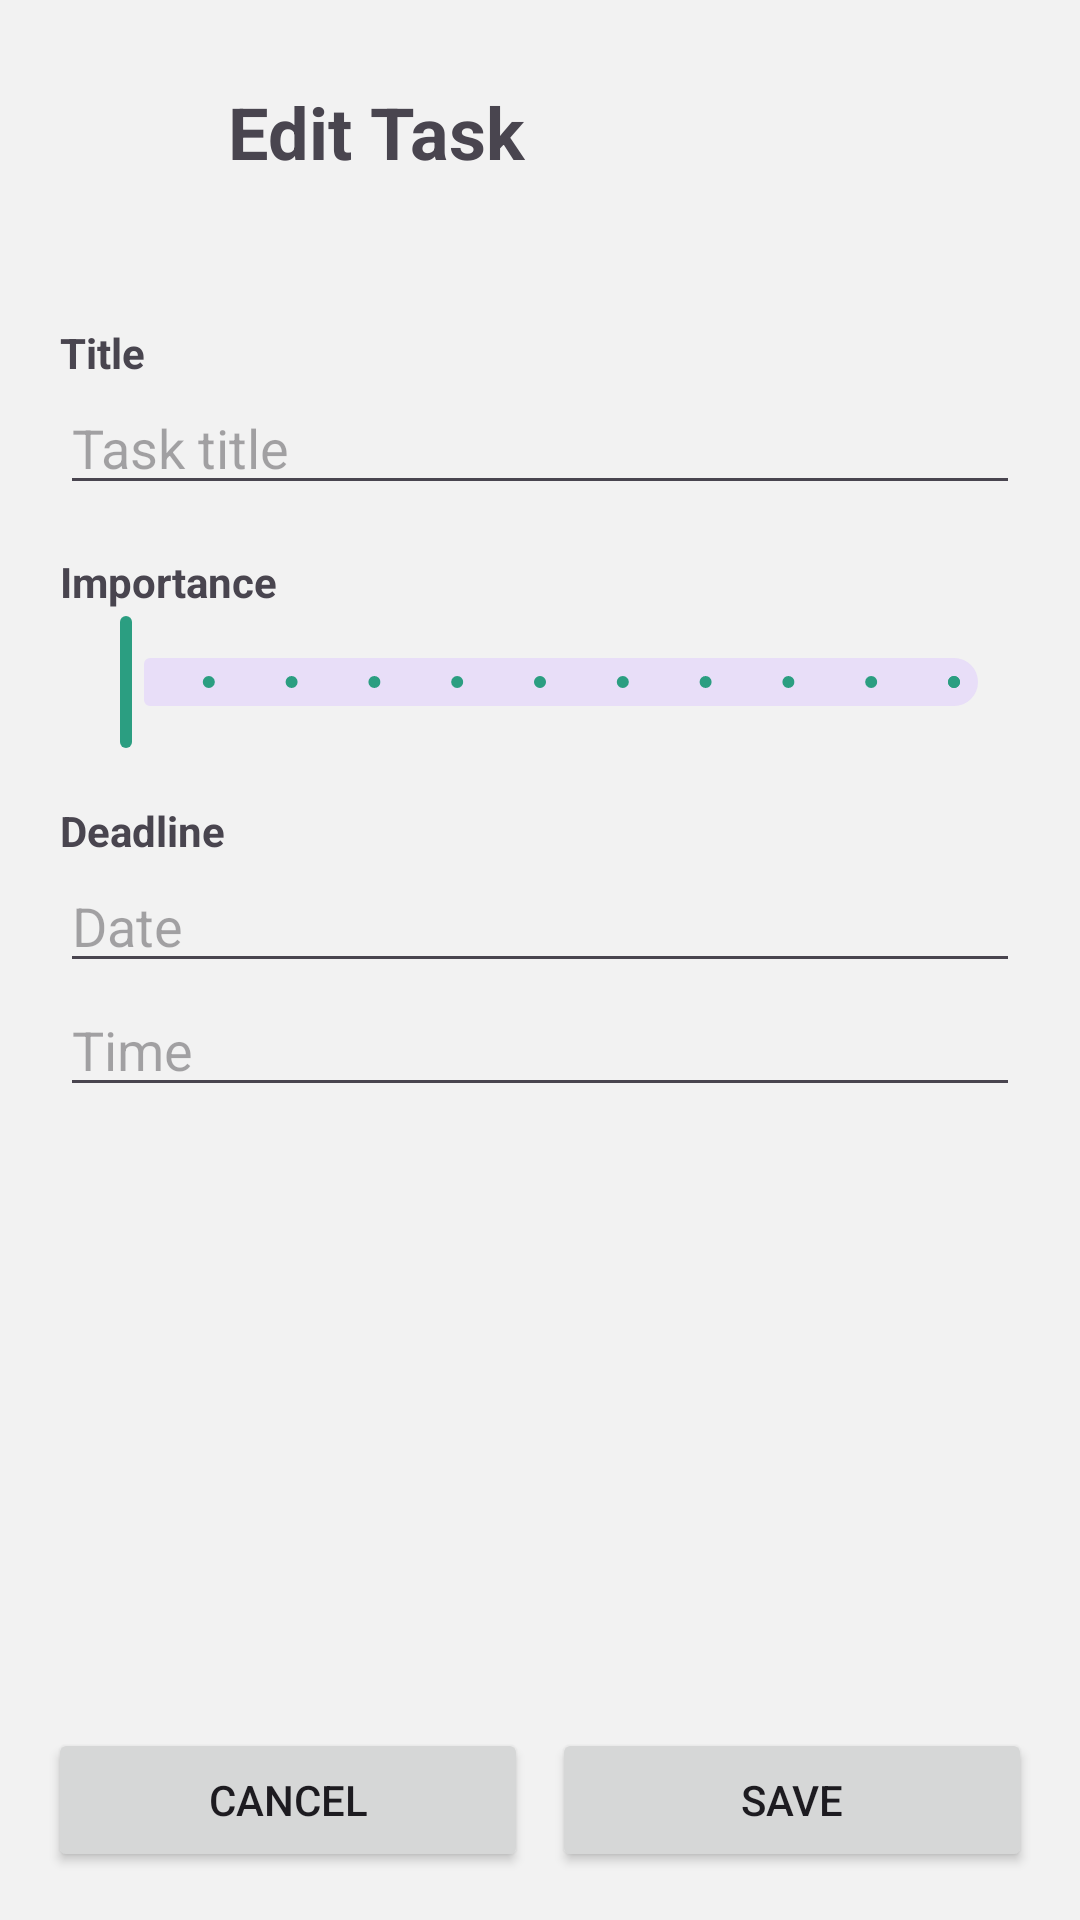

Here is an Android app screen rendered from its layout file. Give the layout XML and the strings, colors and styles it references.
<!-- AndroidManifest.xml: application theme Theme.OnTrack -->
<!-- res/layout/fragment_edit_task.xml -->
<?xml version="1.0" encoding="utf-8"?>
<LinearLayout
    xmlns:android="http://schemas.android.com/apk/res/android"
    xmlns:app="http://schemas.android.com/apk/res-auto"
    android:layout_width="match_parent"
    android:layout_height="match_parent"
    android:orientation="vertical">

    
    <LinearLayout
        android:layout_width="match_parent"
        android:layout_height="wrap_content"
        android:padding="20dp"
        android:gravity="center_vertical"
        android:orientation="horizontal">

        <ImageButton
            android:id="@+id/btn_back"
            android:layout_width="48dp"
            android:layout_height="48dp"
            android:background="?attr/selectableItemBackgroundBorderless"
            android:src="@drawable/ic_arrow_back"
            android:contentDescription="Back"/>

        <TextView
            android:layout_width="0dp"
            android:layout_height="wrap_content"
            android:layout_weight="1"
            android:layout_marginStart="8dp"
            android:text="Edit Task"
            android:textSize="24sp"
            android:textStyle="bold"/>

        <ImageButton
            android:id="@+id/btn_delete"
            android:layout_width="48dp"
            android:layout_height="48dp"
            android:background="?attr/selectableItemBackgroundBorderless"
            android:src="@drawable/ic_delete"
            app:tint="@color/red"
            android:contentDescription="Delete"/>
    </LinearLayout>

    
    <ScrollView
        android:layout_width="match_parent"
        android:layout_height="0dp"
        android:layout_weight="1">

        <LinearLayout
            android:layout_width="match_parent"
            android:layout_height="wrap_content"
            android:orientation="vertical"
            android:padding="20dp">

            

            
            <TextView
                android:layout_width="wrap_content"
                android:layout_height="wrap_content"
                android:text="Title"
                android:textStyle="bold"/>

            <EditText
                android:id="@+id/edittext_task_title"
                android:layout_width="match_parent"
                android:layout_height="wrap_content"
                android:hint="Task title"/>

            
            <TextView
                android:layout_width="wrap_content"
                android:layout_height="wrap_content"
                android:text="Importance"
                android:textStyle="bold"
                android:layout_marginTop="16dp"/>

            <com.google.android.material.slider.Slider
                android:id="@+id/importance_slider"
                android:layout_width="match_parent"
                android:layout_height="wrap_content"
                android:valueFrom="0"
                android:valueTo="10"
                android:stepSize="1"/>

            
            <TextView
                android:layout_width="wrap_content"
                android:layout_height="wrap_content"
                android:text="Deadline"
                android:textStyle="bold"
                android:layout_marginTop="16dp"/>

            <EditText
                android:id="@+id/edittext_task_deadline_date"
                android:layout_width="match_parent"
                android:layout_height="wrap_content"
                android:hint="Date"
                android:focusable="false"/>

            <EditText
                android:id="@+id/edittext_task_deadline_time"
                android:layout_width="match_parent"
                android:layout_height="wrap_content"
                android:hint="Time"
                android:focusable="false"/>

            
            

        </LinearLayout>
    </ScrollView>

    
    <LinearLayout
        android:layout_width="match_parent"
        android:layout_height="wrap_content"
        android:padding="16dp"
        android:orientation="horizontal">

        <Button
            android:id="@+id/btn_cancel"
            android:layout_width="0dp"
            android:layout_height="wrap_content"
            android:layout_weight="1"
            android:text="Cancel"/>

        <Button
            android:id="@+id/btn_save"
            android:layout_width="0dp"
            android:layout_height="wrap_content"
            android:layout_weight="1"
            android:layout_marginStart="8dp"
            android:text="Save"/>
    </LinearLayout>

</LinearLayout>
<!-- resources referenced by this layout -->
<resources>
  <color name="red">#FF0000</color>
  <style name="Theme.OnTrack" parent="Base.Theme.OnTrack" />
  <style name="Base.Theme.OnTrack" parent="Theme.Material3.DayNight.NoActionBar">
          
          <item name="colorPrimary">@color/primary</item>
          <item name="colorSecondary">@color/secondary</item>
          <item name="android:colorBackground">@color/background</item>
          <item name="colorSurface">@color/surface</item>
          <item name="colorAccent">@color/accent</item>
  
          
          <item name="floatingActionButtonStyle">@style/Widget.App.FloatingActionButton</item>
      </style>
  <color name="primary">#2B9E81</color>
  <color name="secondary">#2B5F5D</color>
  <color name="background">#f2f2f2</color>
  <color name="surface">#FFFAFA</color>
  <color name="accent">#34E3B7</color>
  <style name="Widget.App.FloatingActionButton" parent="Widget.Material3.FloatingActionButton.Large.Primary">
          <item name="shapeAppearance">@style/ShapeAppearance.App.FAB</item>
          <item name="backgroundTint">@color/secondary</item>
      </style>
  <style name="ShapeAppearance.App.FAB" parent="ShapeAppearance.MaterialComponents.SmallComponent">
          <item name="cornerFamily">rounded</item>
          <item name="cornerSize">50%</item>
      </style>
</resources>
